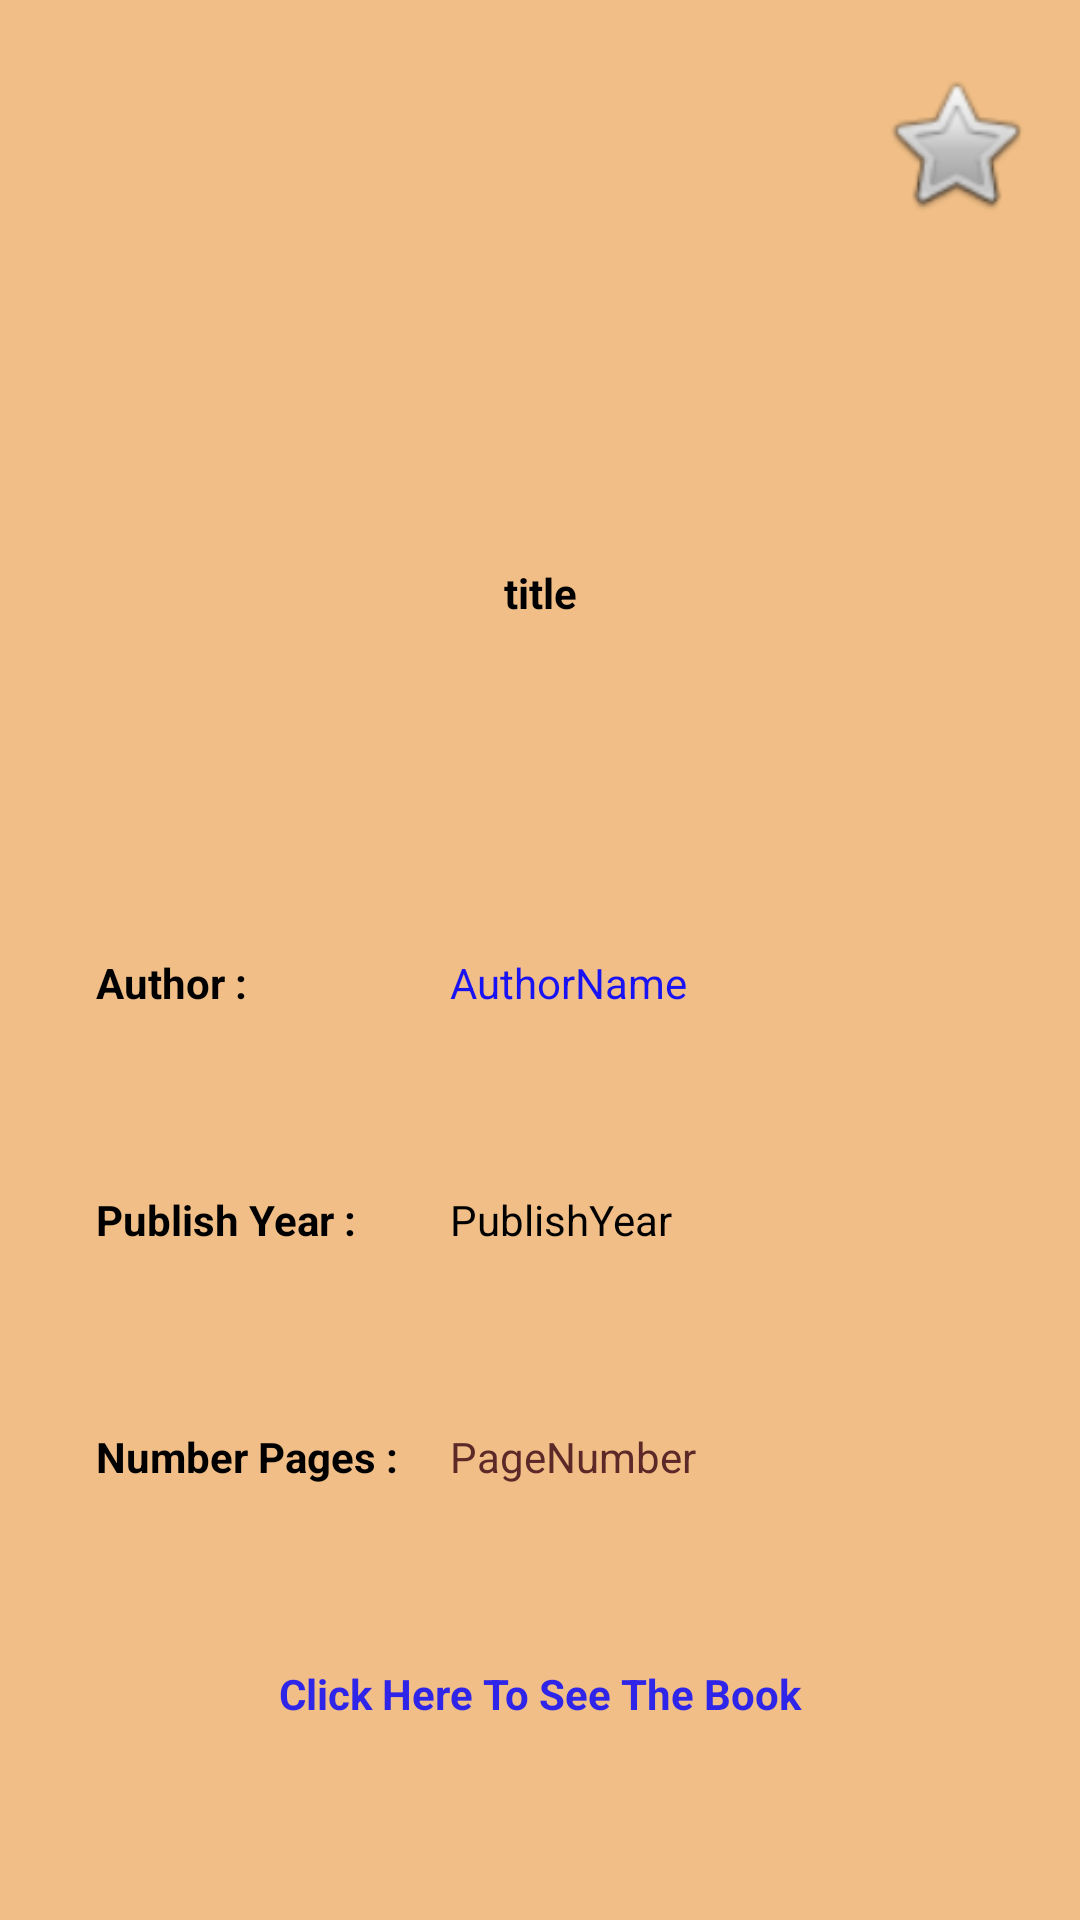

Produce the Android XML layout that renders to this screen, including the resource entries it uses.
<!-- AndroidManifest.xml: application theme Theme.BooksProjects -->
<!-- res/layout/activity_book.xml -->
<?xml version="1.0" encoding="utf-8"?>
<androidx.constraintlayout.widget.ConstraintLayout xmlns:android="http://schemas.android.com/apk/res/android"
    xmlns:app="http://schemas.android.com/apk/res-auto"
    xmlns:tools="http://schemas.android.com/tools"
    android:layout_width="match_parent"
    android:layout_height="match_parent"
    tools:context=".activity.BookActivity">

    <ImageView
        android:id="@+id/ivBook"
        android:layout_width="201dp"
        android:layout_height="132dp"
        android:layout_marginTop="32dp"
        app:layout_constraintEnd_toEndOf="parent"
        app:layout_constraintStart_toStartOf="parent"
        app:layout_constraintTop_toTopOf="parent"
        app:srcCompat="@drawable/book" />

    <TextView
        android:id="@+id/tvTitleBook"
        android:layout_width="200dp"
        android:layout_height="60dp"
        android:layout_marginTop="24dp"
        android:text="title"
        android:textAlignment="center"
        android:textStyle="bold"
        app:layout_constraintEnd_toEndOf="parent"
        app:layout_constraintStart_toStartOf="parent"
        app:layout_constraintTop_toBottomOf="@+id/ivBook" />

    <TextView
        android:id="@+id/tvAuthorMetaDAta"
        android:layout_width="wrap_content"
        android:layout_height="wrap_content"
        android:layout_marginStart="32dp"
        android:layout_marginTop="70dp"
        android:text="Author : "
        android:textStyle="bold"
        app:layout_constraintStart_toStartOf="parent"
        app:layout_constraintTop_toBottomOf="@+id/tvTitleBook" />

    <TextView
        android:id="@+id/tvAuthorNameBook"
        android:layout_width="225dp"
        android:layout_height="55dp"
        android:layout_marginStart="150dp"
        android:text="AuthorName"
        android:textColor="#1913F3"
        app:layout_constraintStart_toStartOf="parent"
        app:layout_constraintTop_toTopOf="@+id/tvAuthorMetaDAta" />

    <TextView
        android:id="@+id/tvBookYearMetaData"
        android:layout_width="wrap_content"
        android:layout_height="wrap_content"
        android:layout_marginTop="60dp"
        android:text="Publish Year : "
        android:textStyle="bold"
        app:layout_constraintStart_toStartOf="@+id/tvAuthorMetaDAta"
        app:layout_constraintTop_toBottomOf="@+id/tvAuthorMetaDAta" />

    <TextView
        android:id="@+id/tvPageNumberMetaData"
        android:layout_width="wrap_content"
        android:layout_height="wrap_content"
        android:layout_marginTop="60dp"
        android:text="Number Pages : "
        android:textStyle="bold"
        app:layout_constraintStart_toStartOf="@+id/tvBookYearMetaData"
        app:layout_constraintTop_toBottomOf="@+id/tvBookYearMetaData" />

    <TextView
        android:id="@+id/tvPublishYearBook"
        android:layout_width="225dp"
        android:layout_height="55dp"
        android:layout_marginStart="150dp"
        android:text="PublishYear"
        app:layout_constraintStart_toStartOf="parent"
        app:layout_constraintTop_toTopOf="@+id/tvBookYearMetaData" />

    <TextView
        android:id="@+id/tvNumberPageBook"
        android:layout_width="225dp"
        android:layout_height="55dp"
        android:layout_marginStart="150dp"
        android:text="PageNumber"
        android:textColor="#5C2828"
        app:layout_constraintStart_toStartOf="parent"
        app:layout_constraintTop_toTopOf="@+id/tvPageNumberMetaData" />

    <ImageView
        android:id="@+id/ivStarBook"
        android:layout_width="51dp"
        android:layout_height="64dp"
        android:layout_marginTop="16dp"
        android:layout_marginEnd="16dp"
        app:layout_constraintEnd_toEndOf="parent"
        app:layout_constraintTop_toTopOf="parent"
        app:srcCompat="@android:drawable/btn_star_big_off" />

    <TextView
        android:id="@+id/tvLink"
        android:layout_width="wrap_content"
        android:layout_height="wrap_content"
        android:layout_marginTop="60dp"
        android:text="Click Here To See The Book"
        android:textColor="#2F25E8"
        android:textStyle="bold"
        app:layout_constraintEnd_toEndOf="parent"
        app:layout_constraintStart_toStartOf="parent"
        app:layout_constraintTop_toBottomOf="@+id/tvPageNumberMetaData" />

</androidx.constraintlayout.widget.ConstraintLayout>
<!-- resources referenced by this layout -->
<resources>
  <style name="Theme.BooksProjects" parent="Theme.MaterialComponents.DayNight.DarkActionBar">
          <item name="android:windowBackground">@color/lightBackground</item>
          <item name="android:textColor">@color/black</item>
          
          <item name="colorPrimary">@color/purple_500</item>
          <item name="colorPrimaryVariant">@color/purple_700</item>
          <item name="colorOnPrimary">#C1B7B7</item>
          
          <item name="colorSecondary">@color/teal_200</item>
          <item name="colorSecondaryVariant">@color/teal_700</item>
          <item name="colorOnSecondary">@color/black</item>
          
          <item name="android:statusBarColor">?attr/colorPrimaryVariant</item>
          
          <item name="windowActionBar">false</item>
          <item name="windowNoTitle">true</item>
      </style>
  <color name="lightBackground">#F0BE86</color>
  <color name="black">#FF000000</color>
  <color name="purple_500">#FF6200EE</color>
  <color name="purple_700">#FF3700B3</color>
  <color name="teal_200">#FF03DAC5</color>
  <color name="teal_700">#FF018786</color>
</resources>
